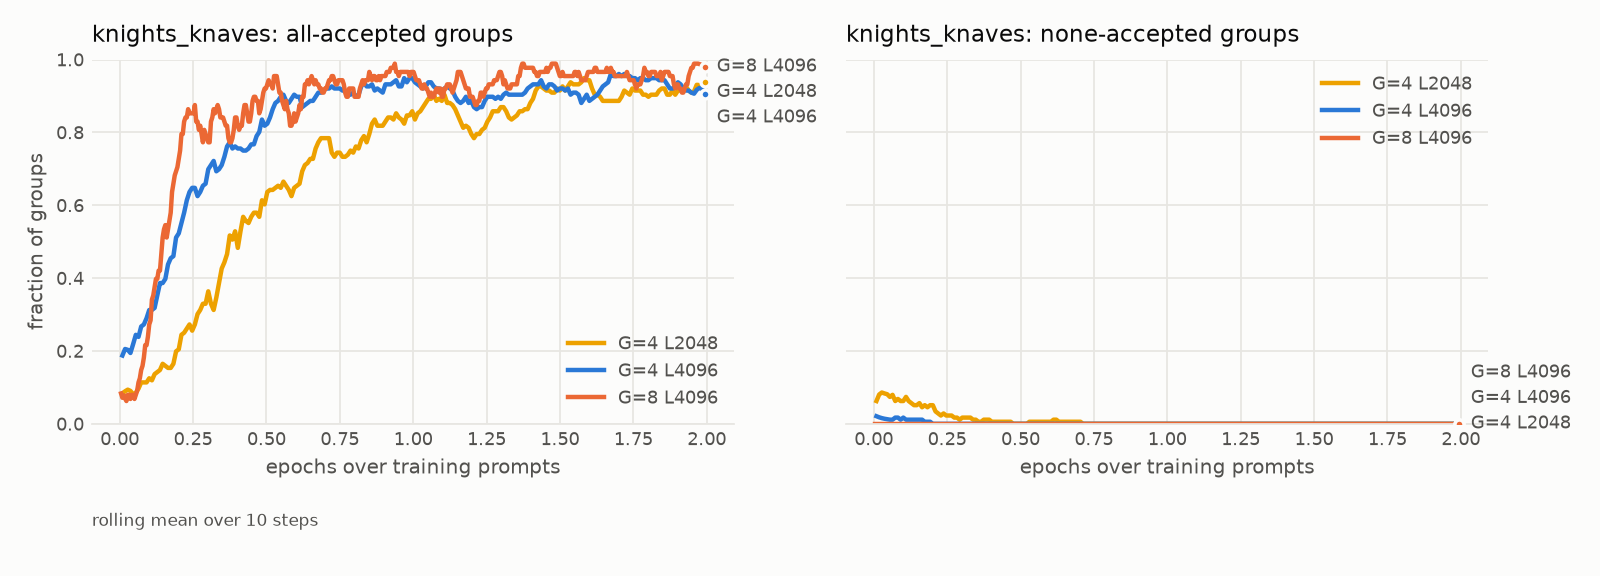

The table this chart was drawn from, first rows:
arm, epoch, frac_all_accepted, frac_none_accepted
G=4 L2048, 0.009143, 0.08333, 
G=4 L2048, 0.01829, 0.08929, 
G=4 L2048, 0.02743, 0.09375, 
G=4 L2048, 0.03657, 0.09028, 
G=4 L2048, 0.04571, 0.08125, 
G=4 L2048, 0.05486, 0.08523, 
G=4 L2048, 0.064, 0.09659, 
G=4 L2048, 0.07314, 0.1136, 
G=4 L2048, 0.08229, 0.1136, 
G=4 L2048, 0.09143, 0.1136, 
G=4 L2048, 0.1006, 0.125, 
G=4 L2048, 0.1097, 0.1193, 
G=4 L2048, 0.1189, 0.1364, 
G=4 L2048, 0.128, 0.142, 
G=4 L2048, 0.1371, 0.1477, 
G=4 L2048, 0.1463, 0.1648, 
G=4 L2048, 0.1554, 0.1591, 
G=4 L2048, 0.1646, 0.1534, 
G=4 L2048, 0.1737, 0.1534, 
G=4 L2048, 0.1829, 0.1648, 
G=4 L2048, 0.192, 0.1989, 
G=4 L2048, 0.2011, 0.2045, 
G=4 L2048, 0.2103, 0.2443, 
G=4 L2048, 0.2194, 0.25, 
G=4 L2048, 0.2286, 0.2614, 
G=4 L2048, 0.2377, 0.2727, 
G=4 L2048, 0.2469, 0.2557, 
G=4 L2048, 0.256, 0.2727, 
G=4 L2048, 0.2651, 0.3011, 
G=4 L2048, 0.2743, 0.3125, 
G=4 L2048, 0.2834, 0.3295, 
G=4 L2048, 0.2926, 0.3295, 
G=4 L2048, 0.3017, 0.3636, 
G=4 L2048, 0.3109, 0.3295, 
G=4 L2048, 0.32, 0.3125, 
G=4 L2048, 0.3291, 0.3466, 
G=4 L2048, 0.3383, 0.3864, 
G=4 L2048, 0.3474, 0.4261, 
G=4 L2048, 0.3566, 0.4432, 
G=4 L2048, 0.3657, 0.4659, 
G=4 L2048, 0.3749, 0.517, 
G=4 L2048, 0.384, 0.5057, 
G=4 L2048, 0.3931, 0.5284, 
G=4 L2048, 0.4023, 0.483, 
G=4 L2048, 0.4114, 0.5284, 
G=4 L2048, 0.4206, 0.5682, 
G=4 L2048, 0.4297, 0.5568, 
G=4 L2048, 0.4389, 0.5511, 
G=4 L2048, 0.448, 0.5682, 
G=4 L2048, 0.4571, 0.5795, 
G=4 L2048, 0.4663, 0.5795, 
G=4 L2048, 0.4754, 0.5682, 
G=4 L2048, 0.4846, 0.6136, 
G=4 L2048, 0.4937, 0.6023, 
G=4 L2048, 0.5029, 0.6364, 
G=4 L2048, 0.512, 0.642, 
G=4 L2048, 0.5211, 0.642, 
G=4 L2048, 0.5303, 0.6477, 
G=4 L2048, 0.5394, 0.6534, 
G=4 L2048, 0.5486, 0.6477, 
... 1,684 more rows
